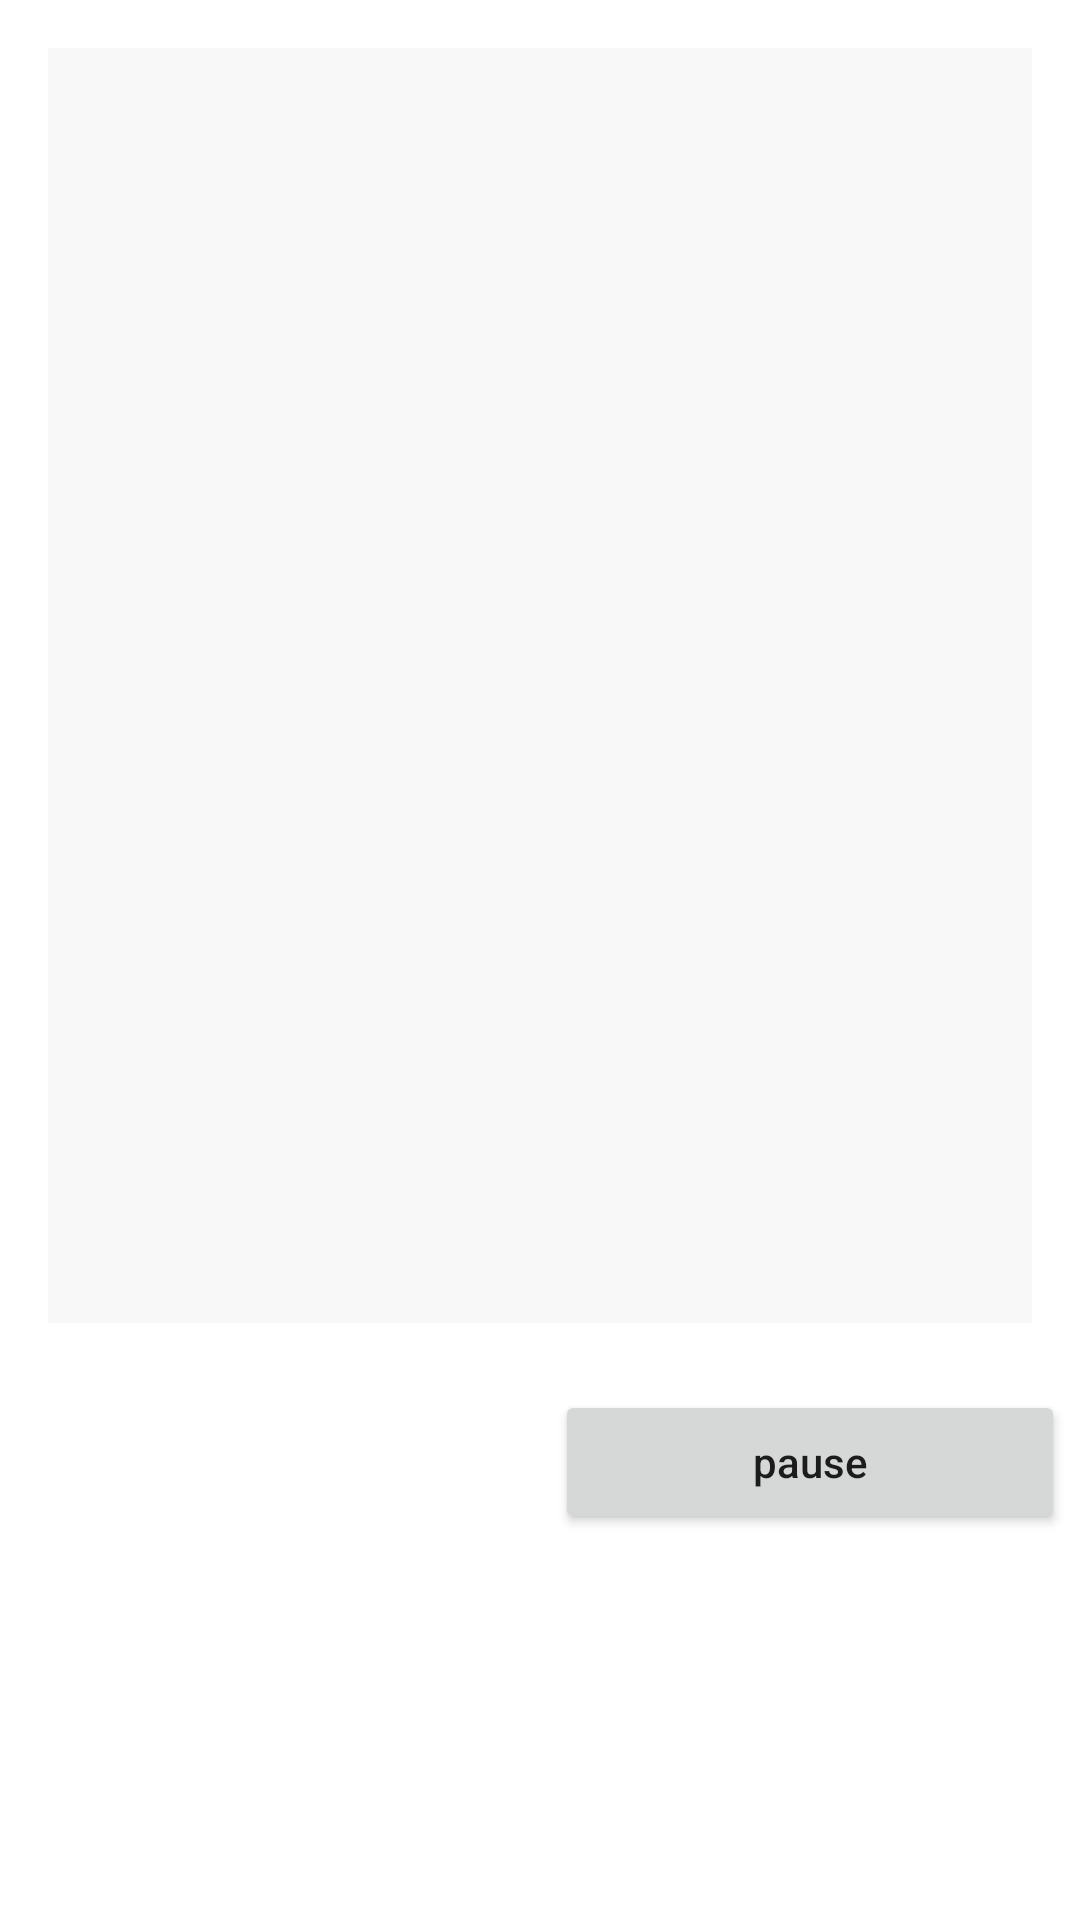

Here is an Android app screen rendered from its layout file. Give the layout XML and the strings, colors and styles it references.
<!-- AndroidManifest.xml: application theme AppTheme -->
<!-- res/layout/activity_foreground.xml -->
<?xml version="1.0" encoding="utf-8"?>
<LinearLayout xmlns:android="http://schemas.android.com/apk/res/android"
              android:layout_width="match_parent"
              android:layout_height="match_parent"
              android:background="#fff"
              android:orientation="vertical">

    <TextView
        android:id="@+id/tv"
        android:layout_width="match_parent"
        android:layout_height="0dp"
        android:layout_margin="16dp"
        android:layout_weight="1"
        android:textSize="30sp"
        android:textColor="#000"
        android:textStyle="bold"
        android:background="#f8f8f8"
        android:focusable="true"
        android:focusableInTouchMode="true"
        android:gravity="center"/>

    <LinearLayout
        android:layout_width="match_parent"
        android:layout_height="wrap_content"
        android:gravity="center_vertical"
        android:orientation="horizontal">

        <Button
            android:id="@+id/btn_start"
            style="@style/Btn1"
            android:layout_width="0dp"
            android:layout_height="wrap_content"
            android:layout_margin="5dp"
            android:layout_marginBottom="0dp"
            android:layout_weight="1"
            android:text="start/resume"
            android:textAllCaps="false"/>

        <Button
            android:id="@+id/btn_pause"
            android:layout_width="0dp"
            android:layout_height="wrap_content"
            android:layout_margin="5dp"
            android:layout_weight="1"
            android:text="pause"
            android:textAllCaps="false"/>

    </LinearLayout>

    <Button
        android:id="@+id/btn_reset"
        style="@style/Btn1"
        android:layout_width="match_parent"
        android:layout_height="wrap_content"
        android:layout_margin="5dp"
        android:layout_marginBottom="0dp"
        android:text="reset"
        android:textAllCaps="false"/>

    <Button
        android:id="@+id/btn_set_to"
        style="@style/Btn1"
        android:layout_width="match_parent"
        android:layout_height="wrap_content"
        android:layout_margin="5dp"
        android:layout_marginBottom="0dp"
        android:text="set to 50"
        android:textAllCaps="false"/>
</LinearLayout>
<!-- resources referenced by this layout -->
<resources>
  <style name="Btn1">
          <item name="android:background">@drawable/bg_btn</item>
          <item name="android:padding">12dp</item>
          <item name="android:textColor">#fff</item>
          <item name="android:textSize">20sp</item>
      </style>
  <style name="AppTheme" parent="Theme.AppCompat.Light.DarkActionBar">
          
          <item name="colorPrimary">@color/colorPrimary</item>
          <item name="colorPrimaryDark">@color/colorPrimaryDark</item>
          <item name="colorAccent">@color/colorAccent</item>
      </style>
  <!-- not gathered from this repository: default colours our renderer supplied (Android Studio template values) -->
  <color name="colorPrimary">#FF6200EE</color>
  <color name="colorPrimaryDark">#FF3700B3</color>
  <color name="colorAccent">#FF03DAC5</color>
</resources>
